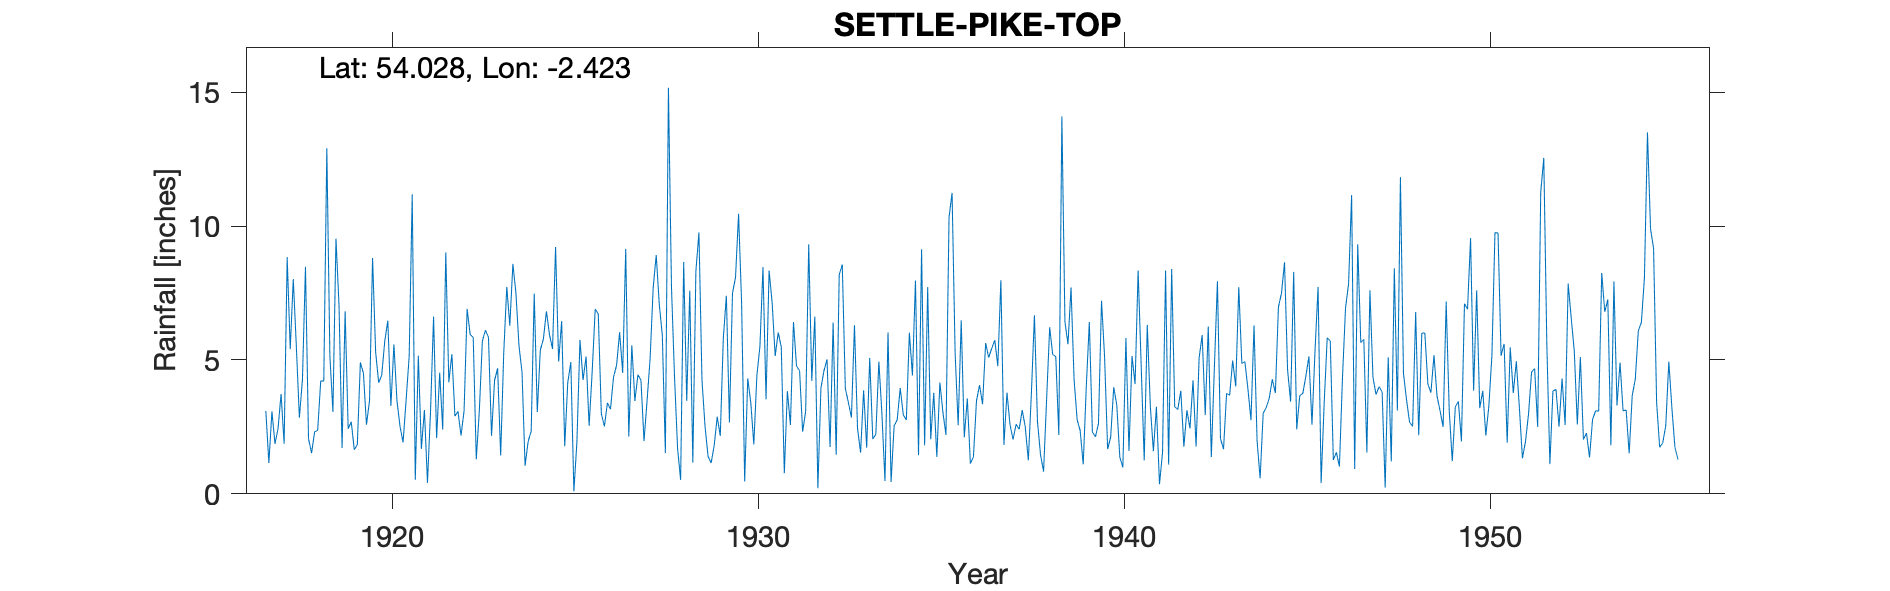

The data file committed next to this chart (first rows):
SETTLE (PIKE TOP), , , , , , , , , , , , , , , , , , , , , , , 
Grid ref, SD724592, Long, -2.423, Lat, 54.03, Elevation, 1237, ft, , , , , , , , , , , , , , , 
Station no, 3089/2, , , , , , , , , , , , , , , , , , , , , , 
, 1910, 1911, 1912, 1913, 1914, 1915, 1916, 1917, 1918, 1919, 1920, 1921, 1922, 1923, 1924, 1925, 1926, 1927, 1928, 1929, 1930, 1931, 1932
January, , , , , , , , 3.1, 4.25, 7.04, 5.3, 11.19, 4.17, 6.11, 4.55, 4.94, 6.9, 5.55, 15.17, 2.52, 7.1, 6.03, 6.62
February, , , , , , , , 1.15, 8.48, 1.71, 4.15, 0.52, 5.22, 5.85, 1.05, 6.45, 6.72, 3.47, 7.72, 1.4, 0.46, 5.48, 0.21
March, , , , , , , , 3.08, 2.06, 6.82, 4.43, 5.16, 2.9, 2.17, 1.95, 1.78, 3, 4.45, 4.36, 1.15, 4.31, 0.77, 3.95
April, , , , , , , , 1.87, 1.52, 2.43, 5.71, 1.68, 3.08, 4.24, 2.34, 4.16, 2.52, 4.24, 1.7, 1.8, 3.41, 3.84, 4.6
May, , , , , , , , 2.43, 2.32, 2.69, 6.47, 3.13, 2.18, 4.69, 7.48, 4.92, 3.4, 1.97, 0.52, 2.88, 1.85, 2.57, 5.02
June, , , , , , , , 3.73, 2.37, 1.65, 3.28, 0.41, 3.1, 1.43, 3.05, 0.09, 3.16, 3.48, 8.66, 2.16, 4.42, 6.42, 1.75
July, , , , , , , , 1.87, 4.22, 1.84, 5.58, 3.07, 6.91, 5.25, 5.37, 1.95, 4.36, 5.06, 3.47, 5.82, 5.51, 4.77, 6.4
August, , , , , , , , 8.84, 4.21, 4.91, 3.47, 6.62, 5.95, 7.73, 5.78, 5.75, 4.8, 7.69, 7.59, 7.4, 8.47, 4.6, 1.46
September, , , , , , , , 5.4, 12.91, 4.5, 2.52, 2.08, 5.84, 6.28, 6.82, 4.25, 6.04, 8.92, 1.17, 2.67, 3.53, 2.32, 8.19
October, , , , , , , , 8.02, 5.16, 2.58, 1.92, 4.52, 1.29, 8.59, 5.95, 5.13, 4.52, 7.08, 8.31, 7.49, 8.34, 3.08, 8.56
November, , , , , , , , 5.52, 3.06, 3.48, 3.51, 2.4, 3.1, 7.5, 5.41, 2.54, 9.15, 5.93, 9.76, 8.09, 7.15, 9.32, 3.94
December, , , , , , , , 2.85, 9.53, 8.81, 5.14, 9.02, 5.71, 5.53, 9.22, 4.56, 2.14, 1.52, 4.25, 10.46, 5.15, 4.22, 3.41
Total, , , , , , , , 47.86, 60.09, 48.46, 51.48, 49.8, 49.45, 65.37, 58.97, 46.52, 56.71, 59.36, 72.68, 53.84, 59.7, 53.42, 54.11
